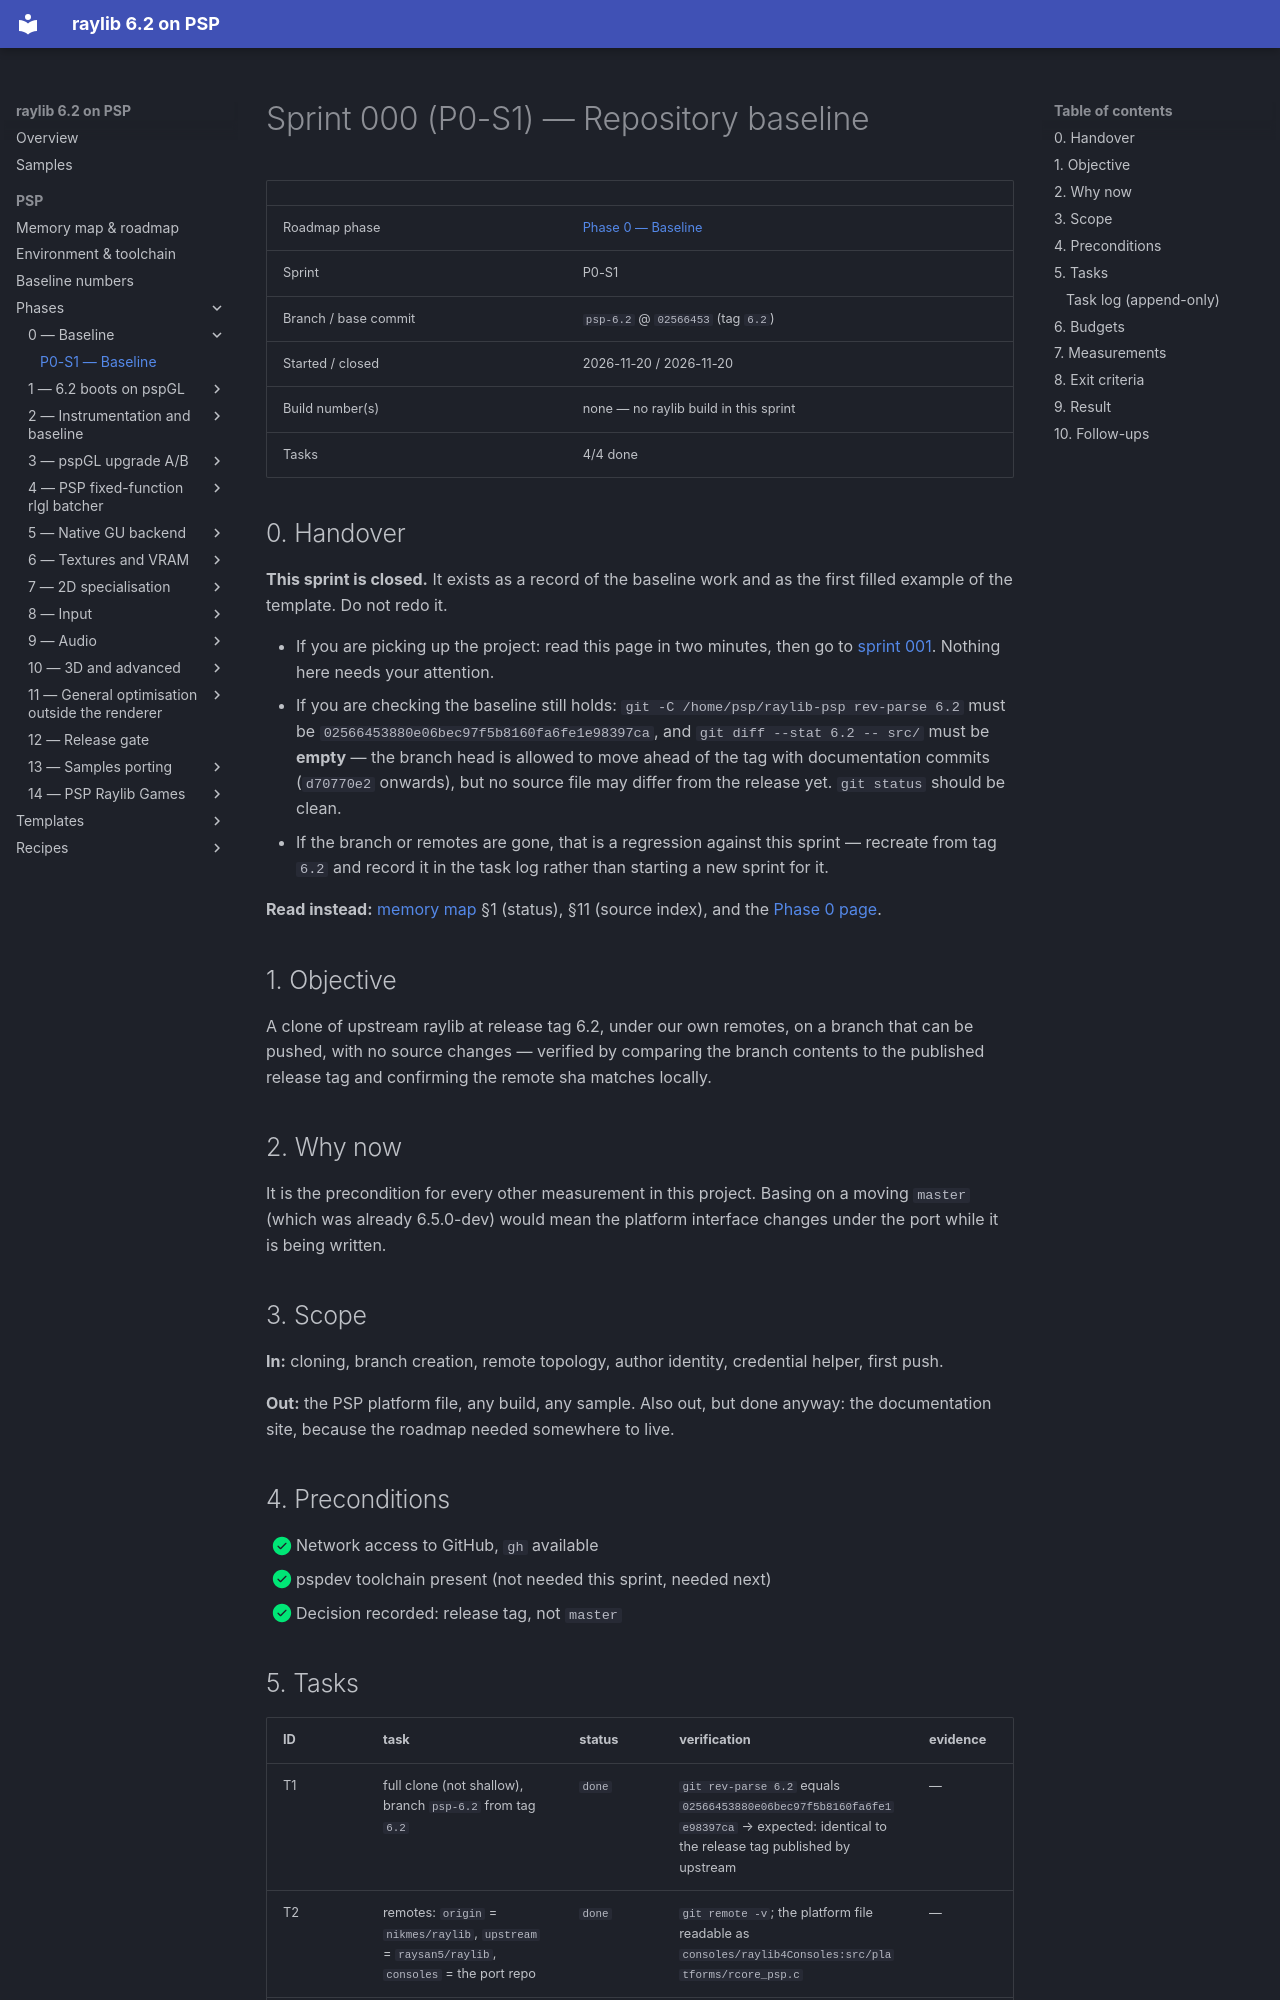

repository: nikmes/raylib · page: psp/sprints/000-phase0-baseline/index.html · generator: mkdocs

# Sprint 000 (P0-S1) — Repository baseline

| | |
|---|---|
| Roadmap phase | [Phase 0 — Baseline](../phases/00-baseline/index.md) |
| Sprint | P0-S1 |
| Branch / base commit | `psp-6.2` @ `02566453` (tag `6.2`) |
| Started / closed | 2026-11-20 / 2026-11-20 |
| Build number(s) | none — no raylib build in this sprint |
| Tasks | 4/4 done |

## 0. Handover

**This sprint is closed.** It exists as a record of the baseline work and as the first filled example of the
template. Do not redo it.

- If you are picking up the project: read this page in two minutes, then go to
  [sprint 001](001-phase1-import-platform.md). Nothing here needs your attention.
- If you are checking the baseline still holds: `git -C /home/psp/raylib-psp rev-parse 6.2` must be
  `02566453880e06bec97f5b8160fa6fe1e98397ca`, and `git diff --stat 6.2 -- src/` must be **empty** — the branch
  head is allowed to move ahead of the tag with documentation commits (`d70770e2` onwards), but no source file
  may differ from the release yet. `git status` should be clean.
- If the branch or remotes are gone, that is a regression against this sprint — recreate from tag `6.2` and
  record it in the task log rather than starting a new sprint for it.

**Read instead:** [memory map](../memory-map.md) §1 (status), §11 (source index), and the
[Phase 0 page](../phases/00-baseline/index.md).

## 1. Objective

A clone of upstream raylib at release tag 6.2, under our own remotes, on a branch that can be pushed, with no
source changes — verified by comparing the branch contents to the published release tag and confirming the
remote sha matches locally.

## 2. Why now

It is the precondition for every other measurement in this project. Basing on a moving `master` (which was
already 6.5.0-dev) would mean the platform interface changes under the port while it is being written.

## 3. Scope

**In:** cloning, branch creation, remote topology, author identity, credential helper, first push.

**Out:** the PSP platform file, any build, any sample. Also out, but done anyway: the documentation site,
because the roadmap needed somewhere to live.

## 4. Preconditions

- [x] Network access to GitHub, `gh` available
- [x] pspdev toolchain present (not needed this sprint, needed next)
- [x] Decision recorded: release tag, not `master`
